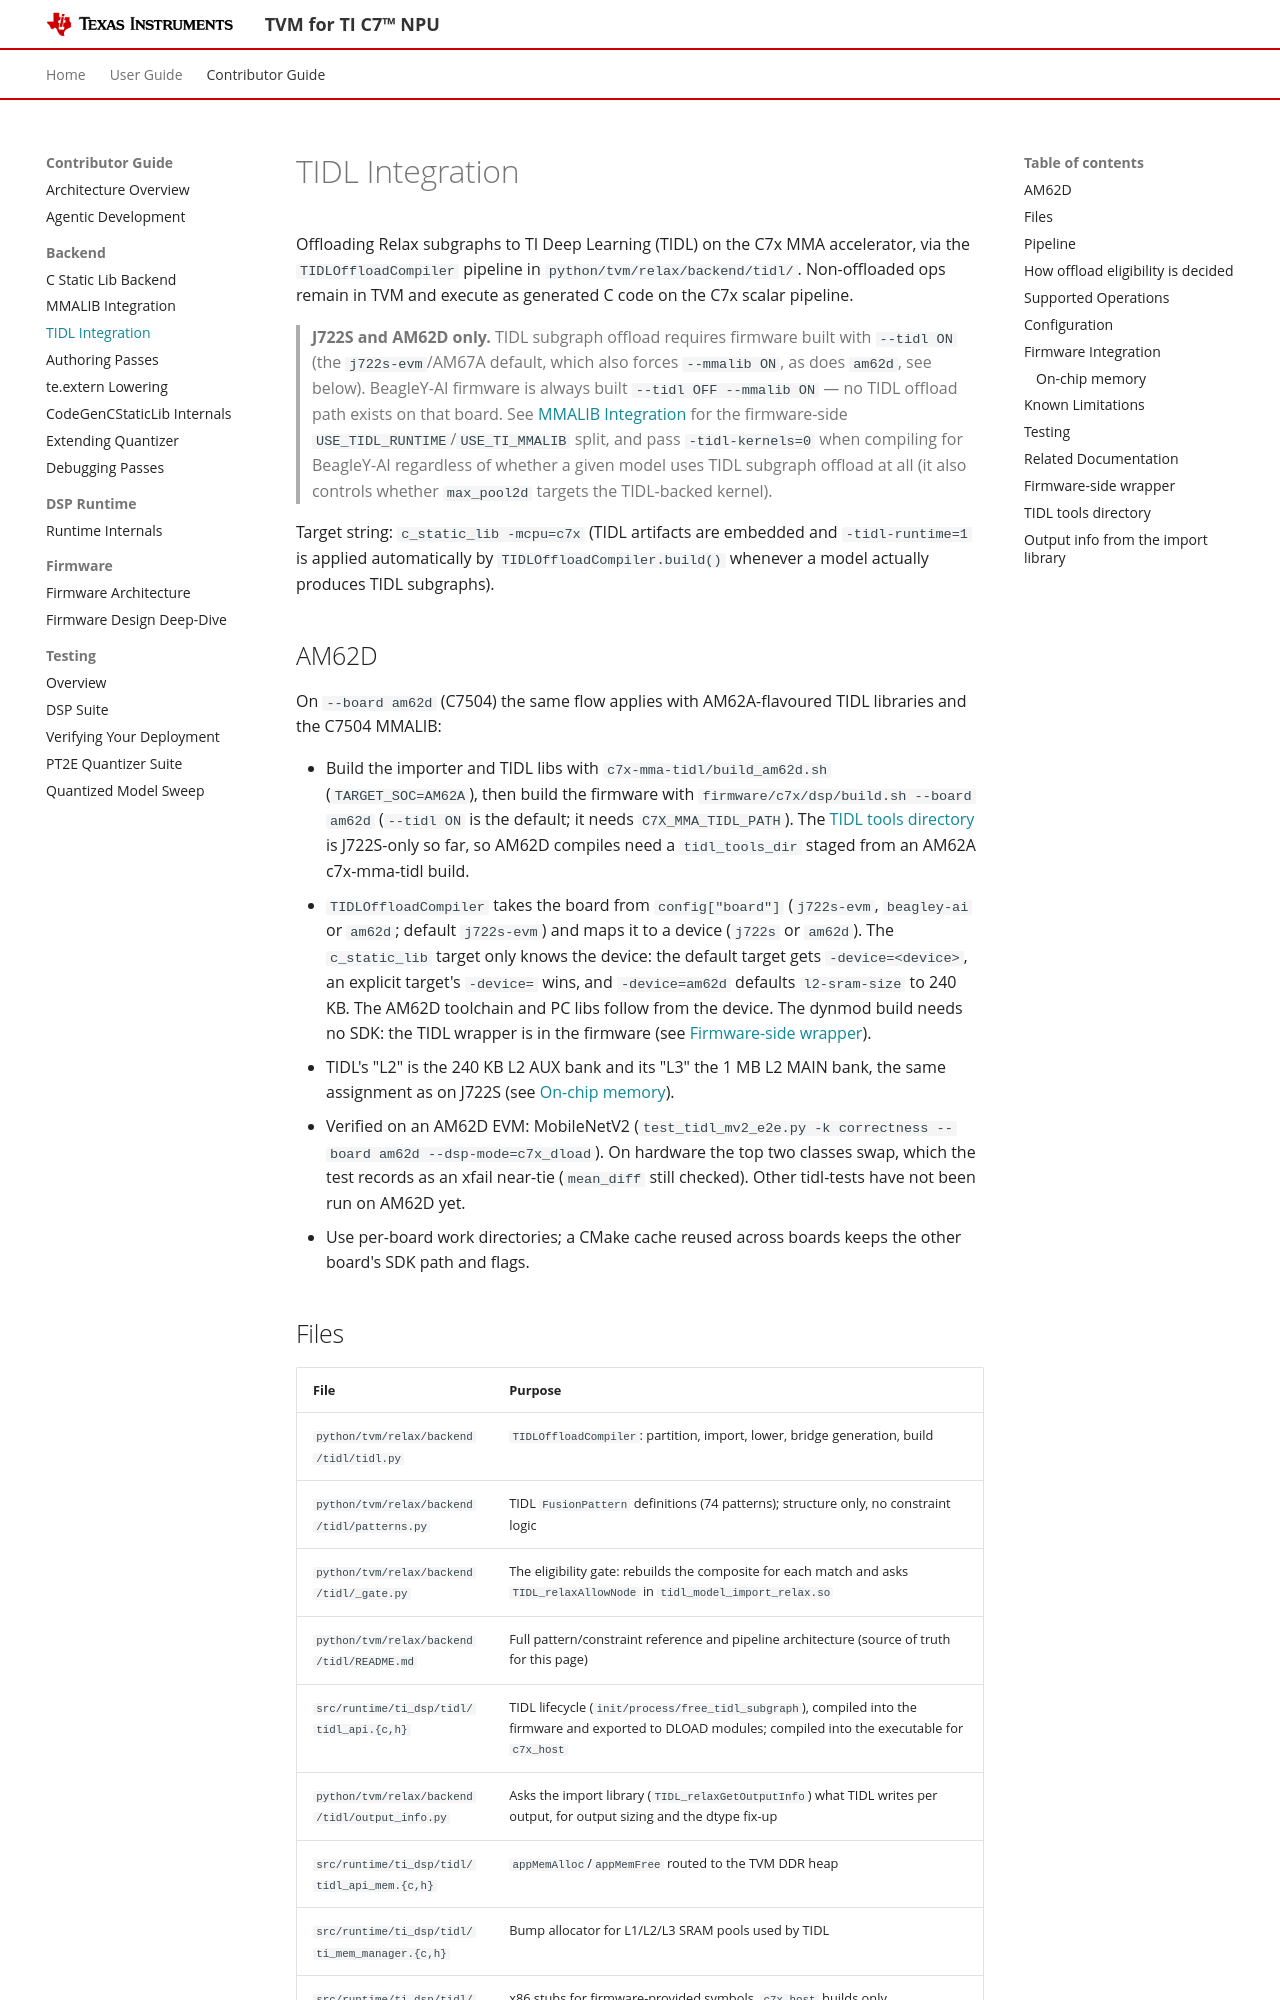

repository: TexasInstruments-Sandbox/tvm · page: contributor-guide/backend/tidl-integration.html · generator: mkdocs

# TIDL Integration

Offloading Relax subgraphs to TI Deep Learning (TIDL) on the C7x MMA
accelerator, via the `TIDLOffloadCompiler` pipeline in
`python/tvm/relax/backend/tidl/`. Non-offloaded ops remain in TVM and
execute as generated C code on the C7x scalar pipeline.

> **J722S and AM62D only.** TIDL subgraph offload requires firmware built
> with `--tidl ON` (the `j722s-evm`/AM67A default, which also forces
> `--mmalib ON`, as does `am62d`, see below). BeagleY-AI firmware is always
> built `--tidl OFF --mmalib ON` — no TIDL offload path exists on that board. See
> [MMALIB Integration](mmalib-integration.md#firmware-decoupling-mmalib-from-tidl)
> for the firmware-side `USE_TIDL_RUNTIME`/`USE_TI_MMALIB` split, and pass
> `-tidl-kernels=0` when compiling for BeagleY-AI regardless of whether a
> given model uses TIDL subgraph offload at all (it also controls whether
> `max_pool2d` targets the TIDL-backed kernel).

Target string: `c_static_lib -mcpu=c7x` (TIDL artifacts are embedded and
`-tidl-runtime=1` is applied automatically by `TIDLOffloadCompiler.build()`
whenever a model actually produces TIDL subgraphs).

## AM62D

On `--board am62d` (C7504) the same flow applies with AM62A-flavoured TIDL
libraries and the C7504 MMALIB:

- Build the importer and TIDL libs with `c7x-mma-tidl/build_am62d.sh`
  (`TARGET_SOC=AM62A`), then build the firmware with
  `firmware/c7x/dsp/build.sh --board am62d` (`--tidl ON` is the default; it
  needs `C7X_MMA_TIDL_PATH`). The [TIDL tools directory](#tidl-tools-directory)
  is J722S-only so far, so AM62D compiles need a `tidl_tools_dir` staged from
  an AM62A c7x-mma-tidl build.
- `TIDLOffloadCompiler` takes the board from `config["board"]` (`j722s-evm`,
  `beagley-ai` or `am62d`; default `j722s-evm`) and maps it to a device
  (`j722s` or `am62d`). The `c_static_lib` target only knows the device: the
  default target gets `-device=<device>`, an explicit target's `-device=` wins,
  and `-device=am62d` defaults `l2-sram-size` to 240 KB. The AM62D toolchain
  and PC libs follow from the device. The dynmod build needs no SDK: the TIDL
  wrapper is in the firmware (see [Firmware-side wrapper](#firmware-side-wrapper)).
- TIDL's "L2" is the 240 KB L2 AUX bank and its "L3" the 1 MB L2 MAIN bank,
  the same assignment as on J722S (see [On-chip memory](#on-chip-memory)).
- Verified on an AM62D EVM: MobileNetV2 (`test_tidl_mv2_e2e.py -k correctness
  --board am62d --dsp-mode=c7x_dload`). On hardware the top two classes swap,
  which the test records as an xfail near-tie (`mean_diff` still checked).
  Other tidl-tests have not been run on AM62D yet.
- Use per-board work directories; a CMake cache reused across boards keeps the
  other board's SDK path and flags.

## Files

| File | Purpose |
|------|---------|
| `python/tvm/relax/backend/tidl/tidl.py` | `TIDLOffloadCompiler`: partition, import, lower, bridge generation, build |
| `python/tvm/relax/backend/tidl/patterns.py` | TIDL `FusionPattern` definitions (74 patterns); structure only, no constraint logic |
| `python/tvm/relax/backend/tidl/_gate.py` | The eligibility gate: rebuilds the composite for each match and asks `TIDL_relaxAllowNode` in `tidl_model_import_relax.so` |
| `python/tvm/relax/backend/tidl/README.md` | Full pattern/constraint reference and pipeline architecture (source of truth for this page) |
| `src/runtime/ti_dsp/tidl/tidl_api.{c,h}` | TIDL lifecycle (`init/process/free_tidl_subgraph`), compiled into the firmware and exported to DLOAD modules; compiled into the executable for `c7x_host` |
| `python/tvm/relax/backend/tidl/output_info.py` | Asks the import library (`TIDL_relaxGetOutputInfo`) what TIDL writes per output, for output sizing and the dtype fix-up |
| `src/runtime/ti_dsp/tidl/tidl_api_mem.{c,h}` | `appMemAlloc`/`appMemFree` routed to the TVM DDR heap |
| `src/runtime/ti_dsp/tidl/ti_mem_manager.{c,h}` | Bump allocator for L1/L2/L3 SRAM pools used by TIDL |
| `src/runtime/ti_dsp/tidl/tidl_host_stubs.c` | x86 stubs for firmware-provided symbols, `c7x_host` builds only |
| `src/runtime/ti_dsp/tidl/README.md` | Runtime-side TIDL lifecycle, UDMA sharing, memory pools, known issues |
| `tests/ti-dsp-runtime/tidl-tests/` | Partition, codegen, import, and hardware test suites |
